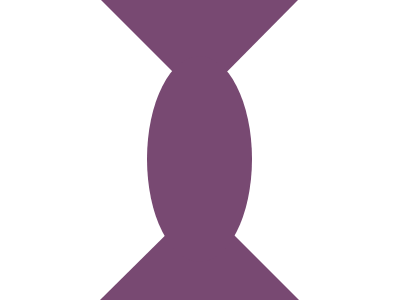

Write a web page that renders exactly this picture using CSS.

<div class="frame">
  <div class="a t b"></div>
 <div class="a t"></div>
 <div class="a c"></div>
 <style>
 .frame{background:#BDE4C1}
   .a{position:absolute}
   .t {
    width: 0px;
    border-style: solid;
    border-width: 0 99px 99px 100px;
    border-color: transparent transparent #784972;
     
     bottom:0;
     left:100px;
 }
   .b{
     rotate:180deg;
     top:0;
     left:101px;
    border-width: 0 99px 99px 98px;
     
   }
   .c{
     width:105px;
     height:206px;
     border-radius:50%;
     background:#784972;
     left:147px;
     top:56px;
   }
 </style>
 </div>
 
 
 <!-- minified
 
 
 -->
